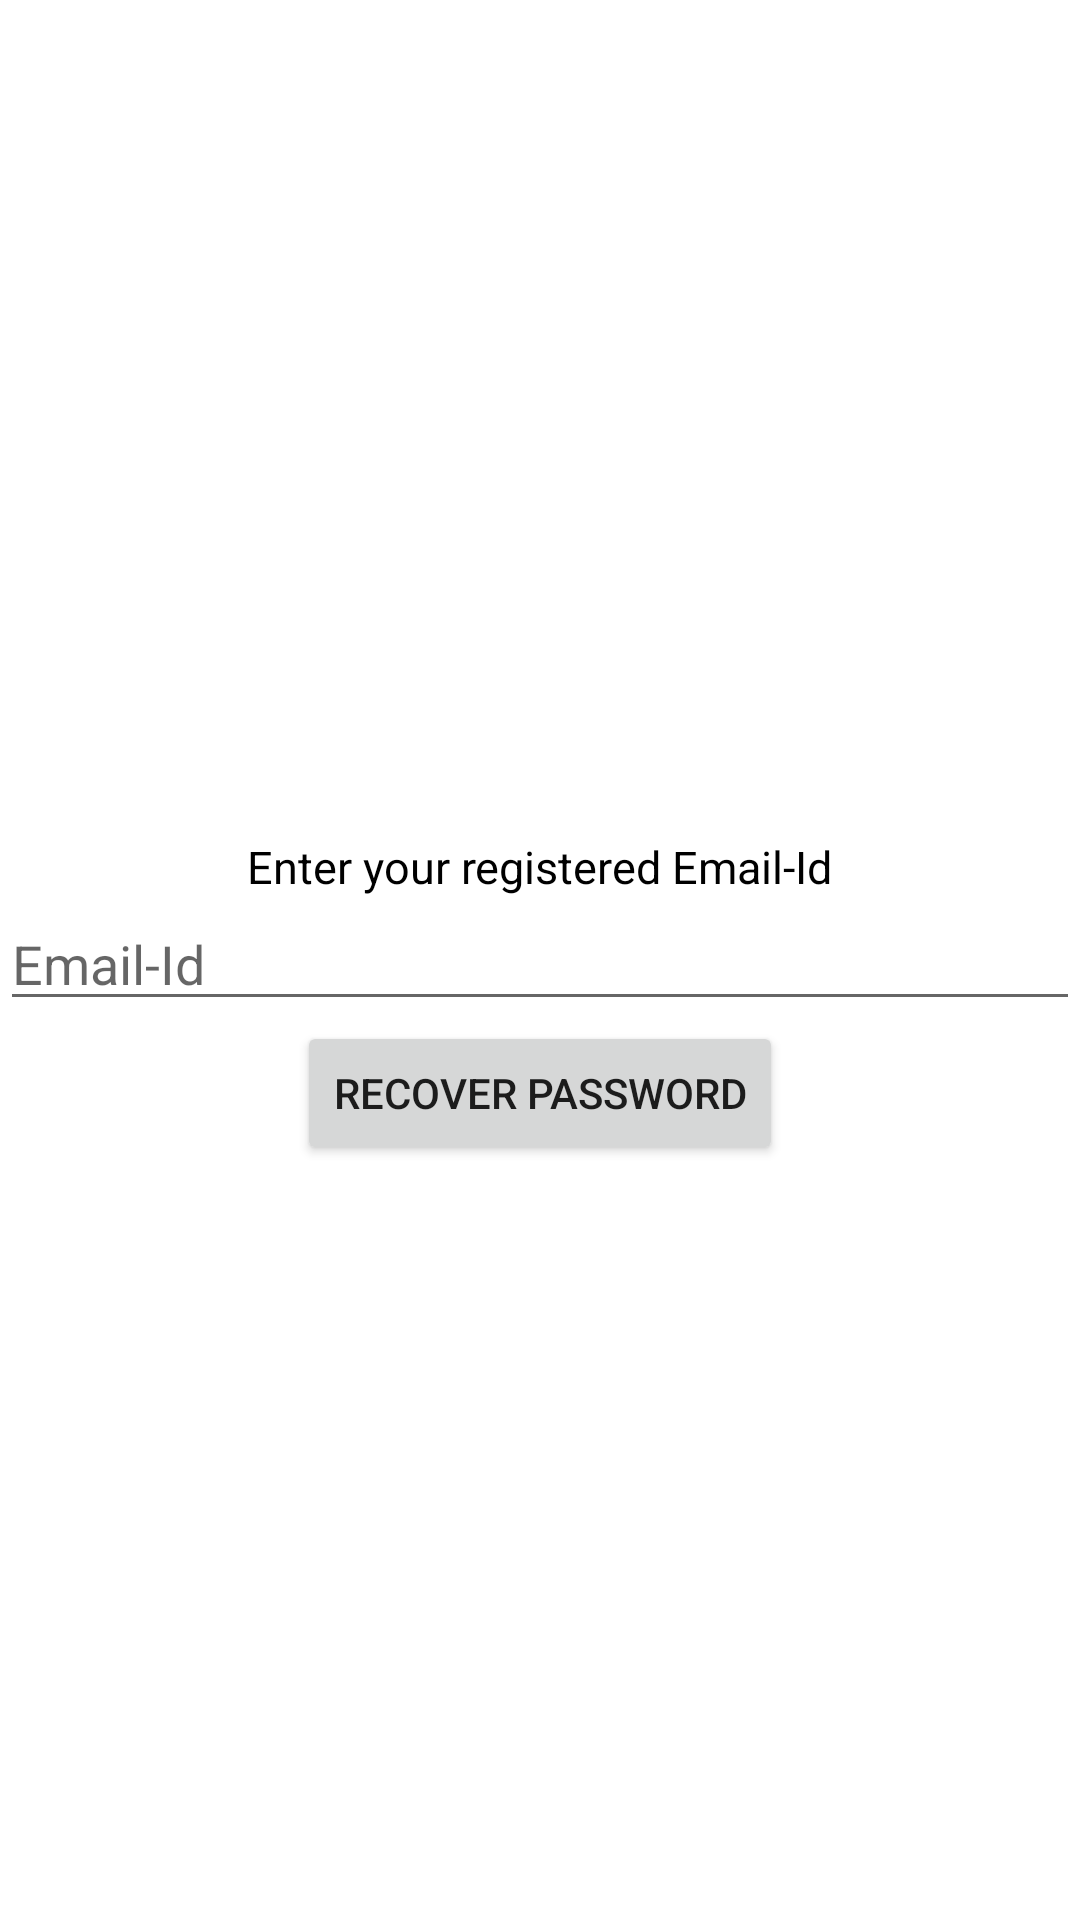

Reconstruct the res/layout file that produces this screen, plus the resources it refers to.
<!-- AndroidManifest.xml: application theme AppTheme -->
<!-- res/layout/custompopup.xml -->
<?xml version="1.0" encoding="utf-8"?>
<LinearLayout
        xmlns:android="http://schemas.android.com/apk/res/android"
        android:layout_width="340dp"
        android:orientation="vertical"
        android:gravity="center"
        android:layout_height="300dp">
<TextView
        android:id="@+id/tv_close_popup"
        android:layout_width="match_parent"
          android:layout_height="wrap_content"
          android:drawableRight="@drawable/ic_close_black_24dp"
        android:clickable="true"
          android:textColor="#ff0000"
          android:textSize="20dp"
          android:gravity="right"
/>
    <ScrollView android:layout_width="match_parent"
                android:layout_height="wrap_content"
    >
        <LinearLayout
                android:id="@+id/layout_1"
                android:layout_width="match_parent"
                android:orientation="vertical"
                android:layout_height="wrap_content">
            <TextView
                    android:layout_width="wrap_content"
                    android:layout_height="wrap_content"
                    android:text="Enter your registered Email-Id"
                    android:layout_gravity="center"
                    android:textSize="15dp"
                    android:textColor="#000"
            />
            <LinearLayout
                    android:id="@+id/layout_2"
                    android:layout_width="match_parent"
                    android:orientation="horizontal"
                    android:layout_height="wrap_content">
                <EditText
                        android:id="@+id/et_recovery_email_id"
                        android:layout_width="match_parent"
                        android:layout_height="wrap_content"
                        android:inputType="textEmailAddress"
                        android:hint="Email-Id"
                />
            </LinearLayout>
            <Button
                    android:id="@+id/btn_recover_password"
                    android:layout_width="wrap_content" android:layout_height="wrap_content"
                    android:text="Recover Password"
            android:layout_gravity="center"/>
        </LinearLayout>
    </ScrollView>
</LinearLayout>
<!-- resources referenced by this layout -->
<resources>

</resources>
